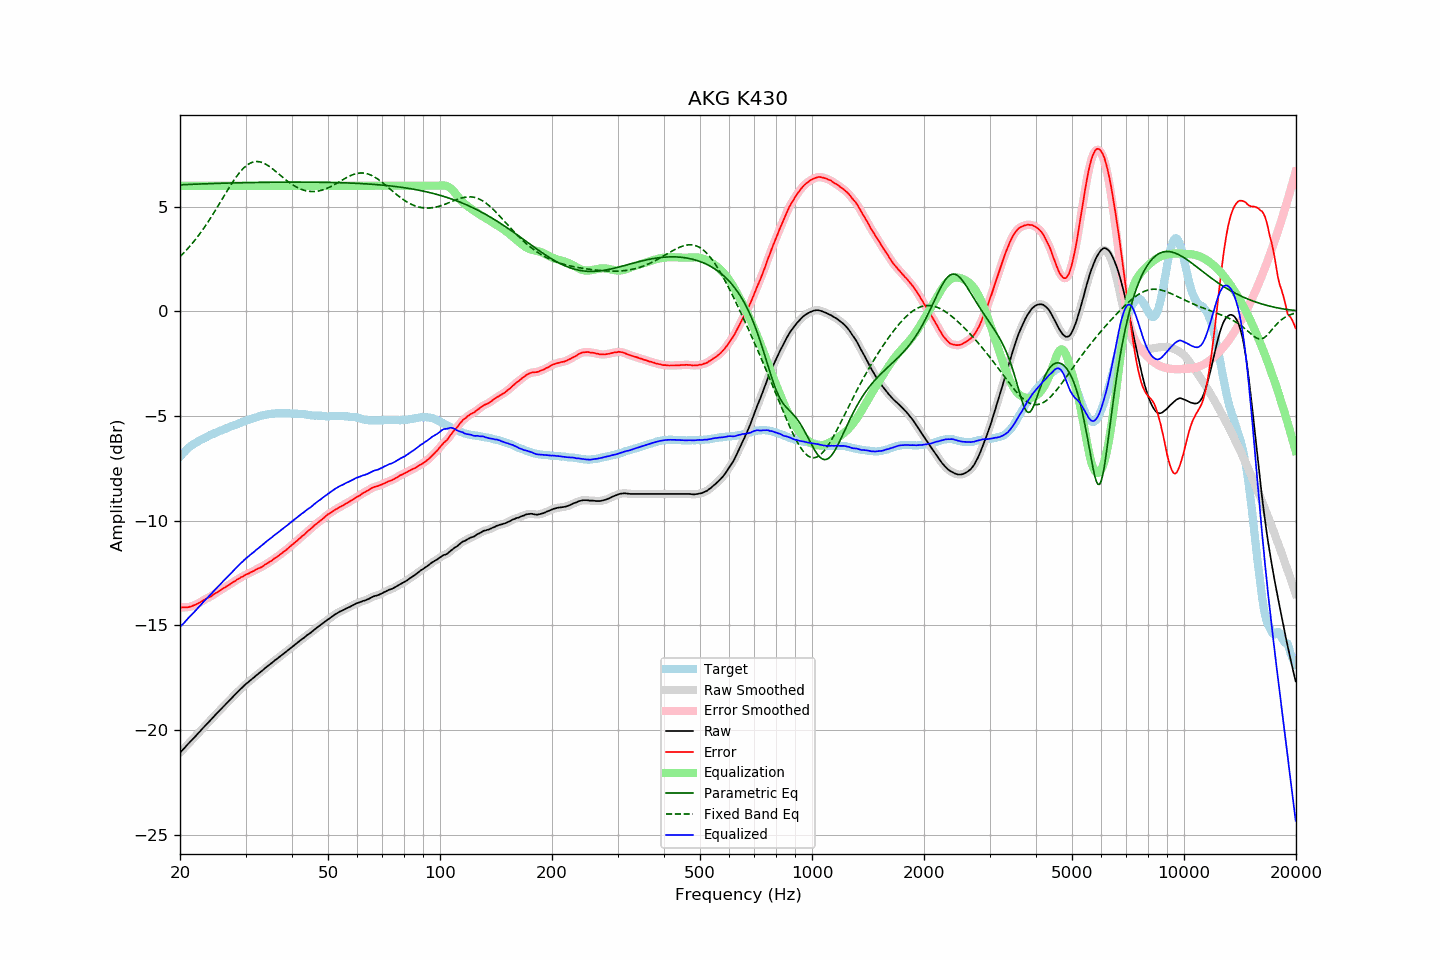

The data file committed next to this chart (first rows):
frequency, raw, error, smoothed, error_smoothed, equalization, parametric_eq, fixed_band_eq, equalized_raw, equalized_smoothed, target
20.00, -21.08, -14.14, -21.09, -14.14, 6.00, 6.04, 2.61, -15.08, -15.09, -6.95
20.20, -21.00, -14.15, -21.00, -14.15, 6.00, 6.05, 2.69, -15.00, -15.00, -6.86
20.40, -20.92, -14.15, -20.92, -14.15, 6.00, 6.05, 2.77, -14.92, -14.92, -6.78
20.61, -20.85, -14.14, -20.84, -14.14, 6.00, 6.05, 2.85, -14.85, -14.84, -6.71
20.81, -20.75, -14.14, -20.76, -14.14, 6.00, 6.06, 2.93, -14.75, -14.76, -6.62
21.02, -20.67, -14.14, -20.67, -14.13, 6.00, 6.06, 3.01, -14.67, -14.67, -6.54
21.23, -20.59, -14.12, -20.59, -14.12, 6.00, 6.07, 3.10, -14.59, -14.59, -6.48
21.44, -20.51, -14.10, -20.51, -14.10, 6.00, 6.07, 3.19, -14.51, -14.51, -6.42
21.66, -20.44, -14.07, -20.44, -14.07, 6.00, 6.07, 3.28, -14.44, -14.44, -6.37
21.87, -20.35, -14.04, -20.35, -14.04, 6.00, 6.07, 3.37, -14.35, -14.35, -6.32
22.09, -20.27, -14.01, -20.27, -14.00, 6.00, 6.08, 3.47, -14.27, -14.27, -6.27
22.31, -20.18, -13.97, -20.19, -13.97, 6.00, 6.08, 3.57, -14.18, -14.19, -6.22
22.54, -20.11, -13.93, -20.10, -13.93, 6.00, 6.08, 3.67, -14.11, -14.10, -6.18
22.76, -20.02, -13.89, -20.02, -13.88, 6.00, 6.09, 3.78, -14.02, -14.02, -6.14
22.99, -19.93, -13.83, -19.94, -13.83, 6.00, 6.09, 3.89, -13.93, -13.94, -6.11
23.22, -19.85, -13.79, -19.86, -13.79, 6.00, 6.09, 4.00, -13.85, -13.86, -6.07
23.45, -19.77, -13.74, -19.77, -13.74, 6.00, 6.10, 4.11, -13.77, -13.77, -6.03
23.69, -19.70, -13.70, -19.69, -13.71, 6.00, 6.10, 4.22, -13.70, -13.69, -5.99
23.92, -19.61, -13.66, -19.62, -13.67, 6.00, 6.10, 4.34, -13.61, -13.62, -5.95
24.16, -19.53, -13.63, -19.53, -13.63, 6.00, 6.10, 4.46, -13.53, -13.53, -5.90
24.40, -19.45, -13.58, -19.45, -13.58, 6.00, 6.11, 4.58, -13.45, -13.45, -5.87
24.65, -19.37, -13.52, -19.37, -13.53, 6.00, 6.11, 4.70, -13.37, -13.37, -5.84
24.89, -19.28, -13.47, -19.28, -13.47, 6.00, 6.11, 4.83, -13.28, -13.28, -5.81
25.14, -19.20, -13.43, -19.20, -13.43, 6.00, 6.11, 4.95, -13.20, -13.20, -5.77
25.39, -19.12, -13.38, -19.12, -13.38, 6.00, 6.12, 5.08, -13.12, -13.12, -5.74
25.65, -19.05, -13.34, -19.04, -13.33, 6.00, 6.12, 5.21, -13.05, -13.04, -5.70
25.91, -18.97, -13.28, -18.96, -13.28, 6.00, 6.12, 5.33, -12.97, -12.96, -5.69
26.16, -18.88, -13.23, -18.89, -13.23, 6.00, 6.12, 5.46, -12.88, -12.89, -5.65
26.43, -18.81, -13.19, -18.80, -13.18, 6.00, 6.13, 5.59, -12.81, -12.80, -5.62
26.69, -18.72, -13.14, -18.73, -13.14, 6.00, 6.13, 5.72, -12.72, -12.73, -5.59
26.96, -18.65, -13.09, -18.65, -13.09, 6.00, 6.13, 5.84, -12.65, -12.65, -5.56
27.23, -18.57, -13.05, -18.56, -13.04, 6.00, 6.13, 5.97, -12.57, -12.56, -5.52
27.50, -18.48, -13.00, -18.49, -12.99, 6.00, 6.13, 6.09, -12.48, -12.49, -5.49
27.77, -18.40, -12.93, -18.41, -12.95, 6.00, 6.14, 6.20, -12.40, -12.41, -5.47
28.05, -18.33, -12.90, -18.33, -12.89, 6.00, 6.14, 6.32, -12.33, -12.33, -5.43
28.33, -18.25, -12.84, -18.25, -12.85, 6.00, 6.14, 6.43, -12.25, -12.25, -5.41
28.62, -18.18, -12.79, -18.18, -12.80, 6.00, 6.14, 6.53, -12.18, -12.18, -5.38
28.90, -18.10, -12.76, -18.10, -12.75, 6.00, 6.14, 6.63, -12.10, -12.10, -5.34
29.19, -18.02, -12.70, -18.03, -12.71, 6.00, 6.14, 6.72, -12.02, -12.03, -5.32
29.48, -17.95, -12.68, -17.95, -12.67, 6.00, 6.15, 6.80, -11.95, -11.95, -5.27
29.78, -17.88, -12.62, -17.88, -12.62, 6.00, 6.15, 6.88, -11.88, -11.88, -5.26
30.08, -17.81, -12.58, -17.81, -12.59, 6.00, 6.15, 6.94, -11.81, -11.81, -5.23
30.38, -17.75, -12.55, -17.74, -12.54, 6.00, 6.15, 7.00, -11.75, -11.74, -5.20
30.68, -17.68, -12.52, -17.68, -12.51, 6.00, 6.15, 7.05, -11.68, -11.68, -5.17
30.99, -17.62, -12.47, -17.62, -12.47, 6.00, 6.15, 7.09, -11.62, -11.62, -5.15
31.30, -17.56, -12.43, -17.56, -12.44, 6.00, 6.16, 7.12, -11.56, -11.56, -5.12
31.61, -17.49, -12.40, -17.49, -12.39, 6.00, 6.16, 7.14, -11.49, -11.49, -5.09
31.93, -17.43, -12.35, -17.43, -12.35, 6.00, 6.16, 7.16, -11.43, -11.43, -5.07
32.24, -17.36, -12.31, -17.37, -12.32, 6.00, 6.16, 7.16, -11.36, -11.37, -5.05
32.57, -17.31, -12.28, -17.30, -12.28, 6.00, 6.16, 7.15, -11.31, -11.30, -5.03
32.89, -17.24, -12.25, -17.24, -12.24, 6.00, 6.16, 7.14, -11.24, -11.24, -5.00
33.22, -17.18, -12.21, -17.18, -12.20, 6.00, 6.16, 7.11, -11.18, -11.18, -4.98
33.55, -17.11, -12.15, -17.11, -12.15, 6.00, 6.16, 7.08, -11.11, -11.11, -4.96
33.89, -17.04, -12.09, -17.05, -12.10, 6.00, 6.16, 7.04, -11.04, -11.05, -4.95
34.23, -16.98, -12.06, -16.98, -12.05, 6.00, 6.17, 7.00, -10.98, -10.98, -4.92
34.57, -16.92, -12.01, -16.92, -12.01, 6.00, 6.17, 6.95, -10.92, -10.92, -4.92
34.92, -16.87, -11.96, -16.87, -11.96, 6.00, 6.17, 6.90, -10.87, -10.87, -4.91
35.27, -16.81, -11.92, -16.80, -11.91, 6.00, 6.17, 6.84, -10.81, -10.80, -4.89
35.62, -16.74, -11.85, -16.74, -11.85, 6.00, 6.17, 6.78, -10.74, -10.74, -4.89
35.97, -16.67, -11.79, -16.68, -11.80, 6.00, 6.17, 6.72, -10.67, -10.68, -4.88
... 635 more rows
